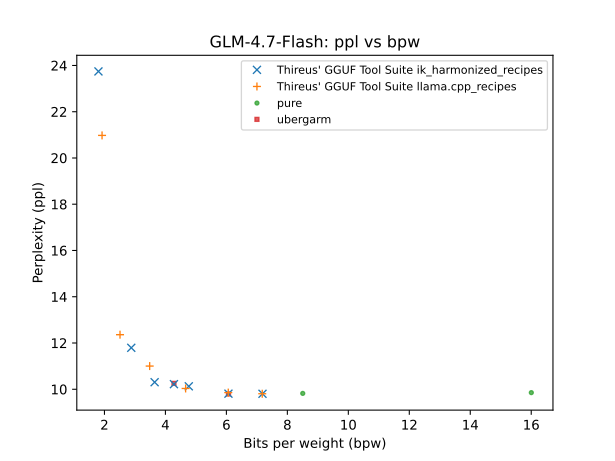

Source data for this figure (header and first rows):
QTYPE, bpw, ppl
bf16, 16, 9.854
q8_0, 8.505, 9.821
iq6_k, 7.185, 9.804
iq6_k, 7.176, 9.807
q5_1, 6.069, 9.795
q5_1, 6.068, 9.809
q5_1, 6.062, 9.854
q4_1, 4.767, 10.13
q4_0, 4.663, 10.03
iq4_ks, 4.28, 10.25
iq4_ks, 4.279, 10.22
iq3_m, 3.646, 10.3
q3_K, 3.484, 11
iq2_m, 2.88, 11.79
iq2_s, 2.511, 12.36
iq2_xxs, 1.921, 20.98
iq1_kt, 1.803, 23.74
